Image classification data set "coffee_dataset" (jujup1t3r/CoFFee on GitHub). Class labels (18): broken, defect damage, dry cherry, floater, foreign matter, full black, full sour, fungus damage, good, husk, immature, parchment, partial black, partial sour, severe insect damage, shell, slight insect damage, withered.

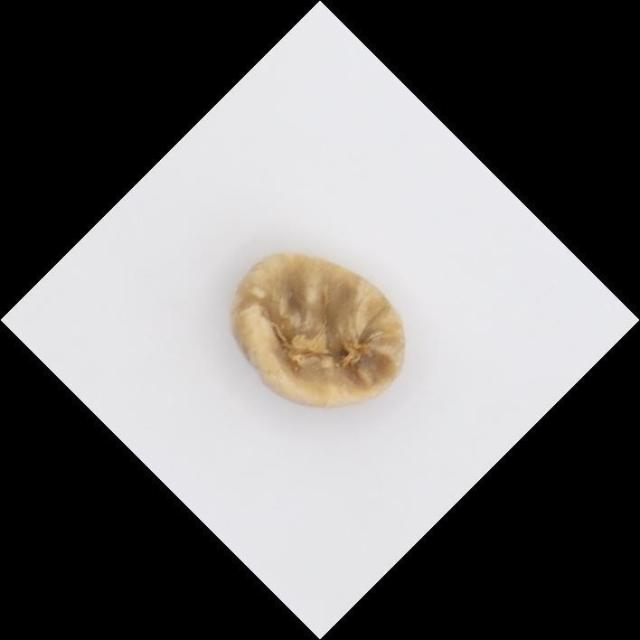
Label: partial sour

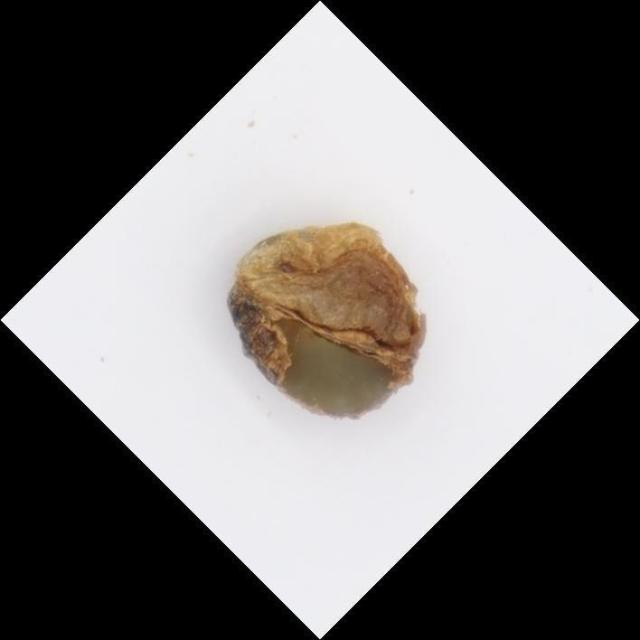
Label: fungus damage

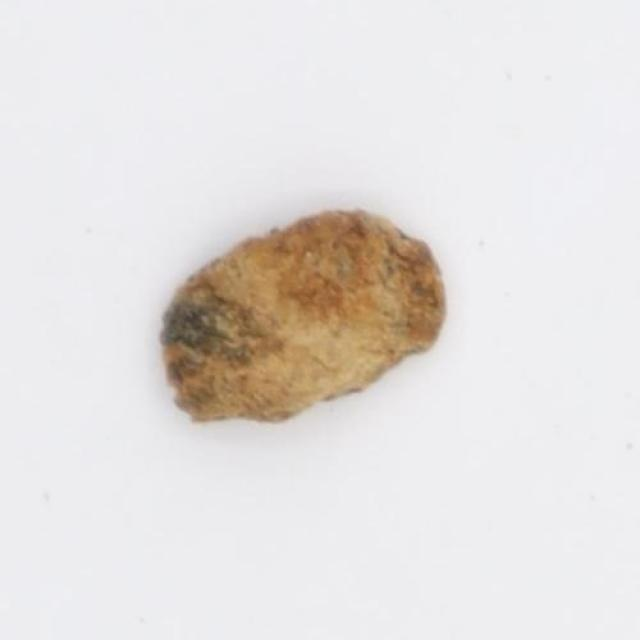
Label: defect damage

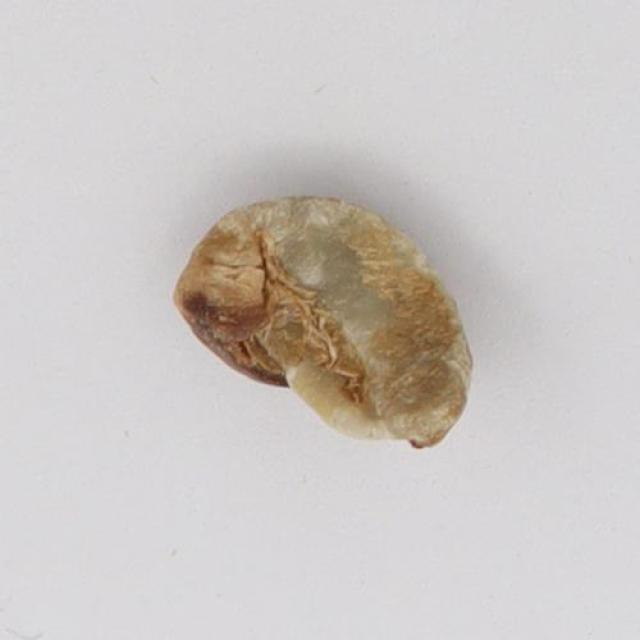
Label: partial black

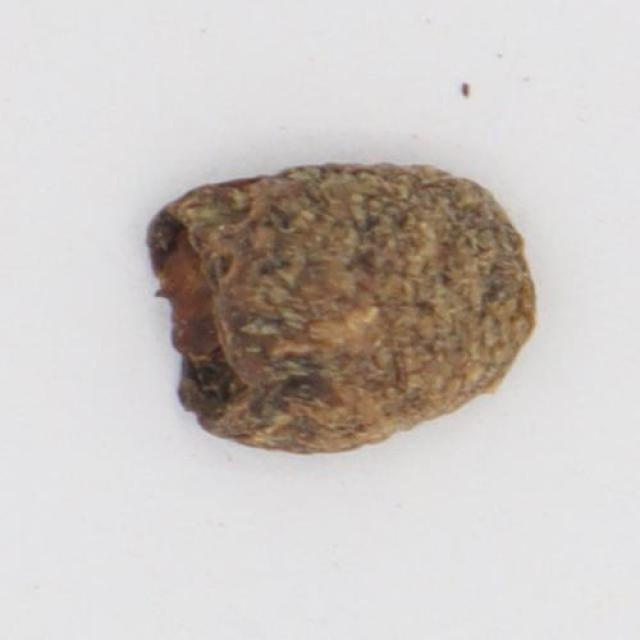
Label: full black

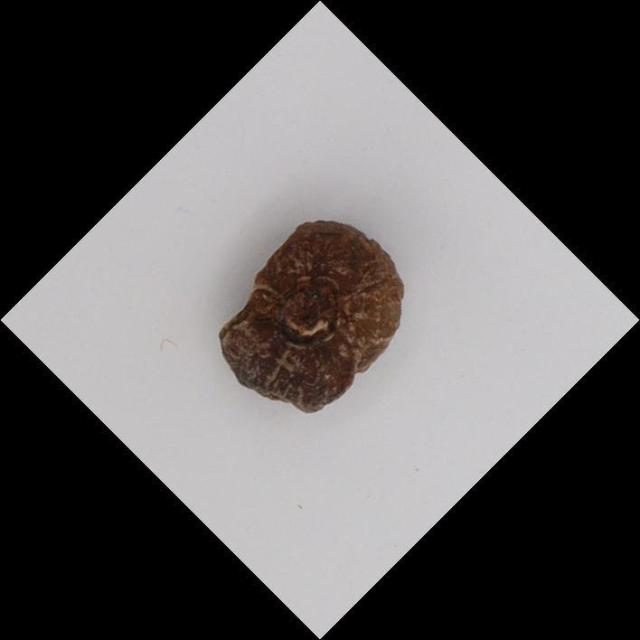
Label: dry cherry
